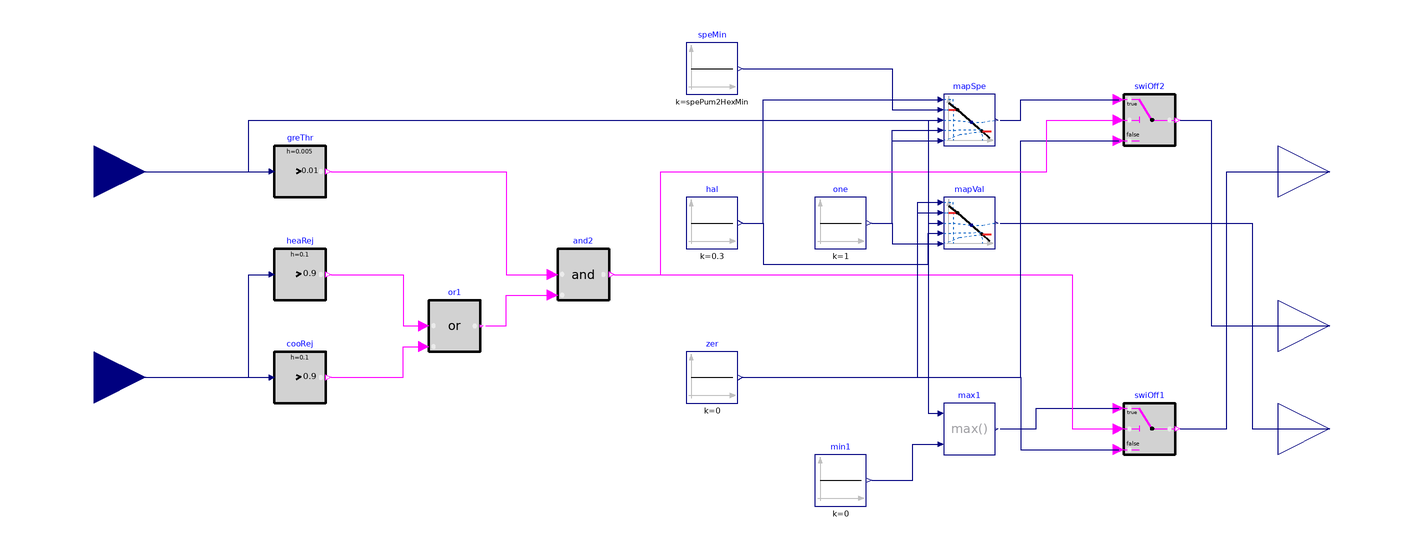

Above is the diagram view of the following Modelica model: its components placed by their Placement annotations and its connect equations drawn as lines.

model HeatExchanger
  "District heat exchanger controller"
  extends Modelica.Blocks.Icons.Block;
  parameter LDRD.EnergyTransferStations.Types.ConnectionConfiguration conCon
    "District connection configuration" annotation (Evaluate=true);
  parameter Real spePum1HexMin(
    final unit="1",
    min=0)=0.1
    "Heat exchanger primary pump minimum speed (fractional)"
    annotation (Dialog(enable=not have_val1Hex));
  parameter Real spePum2HexMin(
    final unit="1",
    min=0.01)=0.1
    "Heat exchanger secondary pump minimum speed (fractional)";
  Buildings.Controls.OBC.CDL.Interfaces.RealInput yValIso[2]
    "Isolation valves return position (index 1 for condenser)"
    annotation (Placement(transformation(extent={{-260,-60},{-220,-20}}),
                                                                       iconTransformation(extent={{-140,-70},{-100,-30}})));
  Buildings.Controls.OBC.CDL.Interfaces.RealOutput y1Hex(
    final unit="1")
    "District heat exchanger primary control signal"
    annotation (Placement(transformation(extent={{220,20},{260,60}}),
                                                                    iconTransformation(extent={{100,40},{140,80}})));
  Buildings.Controls.OBC.CDL.Interfaces.RealOutput yPum2Hex(
    final unit="1")
    "District heat exchanger secondary pump control signal"
    annotation (Placement(transformation(extent={{220,-40},{260,0}}),iconTransformation(extent={{100,-20},{140,20}})));
  Buildings.Controls.OBC.CDL.Interfaces.RealOutput yVal2Hex(
    final unit="1")
    "District heat exchanger secondary valve control signal"
    annotation (Placement(transformation(extent={{220,-80},{260,-40}}),iconTransformation(extent={{100,-80},{140,-40}})));
  Buildings.Controls.OBC.CDL.Continuous.Max max1
    "Maximum between control signal and minimum speed or opening"
    annotation (Placement(transformation(extent={{90,-70},{110,-50}})));
  Buildings.Controls.OBC.CDL.Logical.Switch swiOff1
    "Output zero if not enabled"
    annotation (Placement(transformation(extent={{160,-70},{180,-50}})));
  Buildings.Controls.OBC.CDL.Continuous.Sources.Constant min1(final k=if have_val1Hex then 0 else spePum1HexMin)
    "Minimum pump speed or actuator opening"
    annotation (Placement(transformation(extent={{40,-90},{60,-70}})));
  Buildings.Controls.OBC.CDL.Interfaces.RealInput u
    "Control signal for secondary side (from supervisory)"
    annotation (Placement(transformation(extent={{-260,20},{-220,60}}),  iconTransformation(extent={{-140,30},{-100,70}})));
  Buildings.Controls.OBC.CDL.Continuous.GreaterThreshold greThr(
    final t=0.01,
    final h=0.005)
    "Check for heat or cold rejection demand"
    annotation (Placement(transformation(extent={{-170,30},{-150,50}})));
  Buildings.Controls.OBC.CDL.Logical.And and2
    "At least one valve is open and HX circuit is enabled"
    annotation (Placement(transformation(extent={{-60,-10},{-40,10}})));
  Buildings.Controls.OBC.CDL.Continuous.GreaterThreshold heaRej(
    final t=0.9,
    final h=0.1)
    "Heat rejection if condenser isolation valve is open"
    annotation (Placement(transformation(extent={{-170,-10},{-150,10}})));
  Buildings.Controls.OBC.CDL.Continuous.GreaterThreshold cooRej(
    final t=0.9,
    final h=0.1)
    "Cold rejection if evaporator isolation valve is open"
    annotation (Placement(transformation(extent={{-170,-50},{-150,-30}})));
  Buildings.Controls.OBC.CDL.Logical.Or or1
    "At least one valve is open "
    annotation (Placement(transformation(extent={{-110,-30},{-90,-10}})));
  Buildings.Controls.OBC.CDL.Continuous.Sources.Constant speMin(
    final k=spePum2HexMin)
    "Minimum pump speed"
    annotation (Placement(transformation(extent={{-10,70},{10,90}})));
  Buildings.Controls.OBC.CDL.Logical.Switch swiOff2
    "Output zero if not enabled"
    annotation (Placement(transformation(extent={{160,50},{180,70}})));
  Buildings.Controls.OBC.CDL.Continuous.Line mapSpe
    "Mapping function for pump speed"
    annotation (Placement(transformation(extent={{90,50},{110,70}})));
  Buildings.Controls.OBC.CDL.Continuous.Sources.Constant one(
    final k=1)
    "One"
    annotation (Placement(transformation(extent={{40,10},{60,30}})));
  Buildings.Controls.OBC.CDL.Continuous.Sources.Constant zer(
    final k=0)
    "Zero"
    annotation (Placement(transformation(extent={{-10,-50},{10,-30}})));
  Buildings.Controls.OBC.CDL.Continuous.Sources.Constant hal(
    final k=0.3)
    "Control signal value for full opening of the valve"
    annotation (Placement(transformation(extent={{-10,10},{10,30}})));
  Buildings.Controls.OBC.CDL.Continuous.Line mapVal
    "Mapping function for valve opening"
    annotation (Placement(transformation(extent={{90,10},{110,30}})));
protected
  parameter Boolean have_val1Hex=conCon ==LDRD.EnergyTransferStations.Types.ConnectionConfiguration.TwoWayValve
    "True in case of control valve on district side, false in case of a pump";
equation
  connect(swiOff1.y,y1Hex)
    annotation (Line(points={{182,-60},{200,-60},{200,40},{240,40}},color={0,0,127}));
  connect(max1.y,swiOff1.u1)
    annotation (Line(points={{112,-60},{126,-60},{126,-52},{158,-52}},color={0,0,127}));
  connect(u,greThr.u)
    annotation (Line(points={{-240,40},{-172,40}},  color={0,0,127}));
  connect(greThr.y,and2.u1)
    annotation (Line(points={{-148,40},{-80,40},{-80,0},{-62,0}},    color={255,0,255}));
  connect(and2.y,swiOff1.u2)
    annotation (Line(points={{-38,0},{140,0},{140,-60},{158,-60}},  color={255,0,255}));
  connect(cooRej.y,or1.u2)
    annotation (Line(points={{-148,-40},{-120,-40},{-120,-28},{-112,-28}},
                                                                      color={255,0,255}));
  connect(heaRej.y,or1.u1)
    annotation (Line(points={{-148,0},{-120,0},{-120,-20},{-112,-20}},color={255,0,255}));
  connect(or1.y,and2.u2)
    annotation (Line(points={{-88,-20},{-80,-20},{-80,-8},{-62,-8}},
                                                                  color={255,0,255}));
  connect(min1.y,max1.u2)
    annotation (Line(points={{62,-80},{78,-80},{78,-66},{88,-66}},  color={0,0,127}));
  connect(swiOff2.y,yPum2Hex)
    annotation (Line(points={{182,60},{194,60},{194,-20},{240,-20}},  color={0,0,127}));
  connect(one.y,mapSpe.x2)
    annotation (Line(points={{62,20},{70,20},{70,56},{88,56}},    color={0,0,127}));
  connect(one.y,mapSpe.f2)
    annotation (Line(points={{62,20},{70,20},{70,52},{88,52}},    color={0,0,127}));
  connect(u,mapSpe.u)
    annotation (Line(points={{-240,40},{-180,40},{-180,60},{88,60}},    color={0,0,127}));
  connect(speMin.y,mapSpe.f1)
    annotation (Line(points={{12,80},{70,80},{70,64},{88,64}},    color={0,0,127}));
  connect(mapSpe.y,swiOff2.u1)
    annotation (Line(points={{112,60},{120,60},{120,68},{158,68}},    color={0,0,127}));
  connect(zer.y,swiOff2.u3)
    annotation (Line(points={{12,-40},{120,-40},{120,52},{158,52}},color={0,0,127}));
  connect(zer.y,swiOff1.u3)
    annotation (Line(points={{12,-40},{120,-40},{120,-68},{158,-68}},
                                                                   color={0,0,127}));
  connect(hal.y,mapSpe.x1)
    annotation (Line(points={{12,20},{20,20},{20,68},{88,68}},    color={0,0,127}));
  connect(u,mapVal.u)
    annotation (Line(points={{-240,40},{-180,40},{-180,60},{84,60},{84,20},{88,20}},      color={0,0,127}));
  connect(zer.y,mapVal.x1)
    annotation (Line(points={{12,-40},{80,-40},{80,28},{88,28}},color={0,0,127}));
  connect(zer.y,mapVal.f1)
    annotation (Line(points={{12,-40},{80,-40},{80,24},{88,24}},color={0,0,127}));
  connect(one.y,mapVal.f2)
    annotation (Line(points={{62,20},{70,20},{70,12},{88,12}},  color={0,0,127}));
  connect(hal.y,mapVal.x2)
    annotation (Line(points={{12,20},{20,20},{20,4},{84,4},{84,16},{88,16}},    color={0,0,127}));
  connect(mapVal.y,yVal2Hex)
    annotation (Line(points={{112,20},{210,20},{210,-60},{240,-60}},  color={0,0,127}));
  connect(and2.y,swiOff2.u2)
    annotation (Line(points={{-38,0},{-20,0},{-20,40},{130,40},{130,60},{158,60}},      color={255,0,255}));
  connect(u, max1.u1)
    annotation (Line(points={{-240,40},{-180,40},{-180,60},{84,60},{84,-54},{88,-54}},     color={0,0,127}));
  connect(yValIso[1], heaRej.u)
    annotation (Line(points={{-240,-50},{-238,-40},{-180,-40},{-180,0},{-172,0}}, color={0,0,127}));
  connect(yValIso[2], cooRej.u) annotation (Line(points={{-240,-30},{-240,-40},{-172,-40}}, color={0,0,127}));
  annotation (
    Diagram(
      coordinateSystem(
        preserveAspectRatio=false,
        extent={{-220,-120},{220,120}})),
    defaultComponentName="con",
    Documentation(
      revisions="<html>
<ul>
<li>
July 31, 2020, by Antoine Gautier:<br/>
First implementation.
</li>
</ul>
</html>",
      info="<html>
<p>
This block implements the control logic for the district heat exchanger,
which realizes the interface between the building system and the district system.
</p>
<p>
The input signal <code>u</code> is yielded by the supervisory controller, see
<a href=\"modelica://Buildings.Experimental.DHC.EnergyTransferStations.Combined.Generation5.Controls.Supervisory\">
Buildings.Experimental.DHC.EnergyTransferStations.Combined.Generation5.Controls.Supervisory</a>.
The primary and secondary circuits are enabled to operate if this input signal
is greater than zero and the return position of at least one isolation valve
is greater than 90%.
When enabled,
</p>
<ul>
<li>
the secondary circuit is controlled based on the input signal <code>u</code>,
which is mapped to modulate in sequence the mixing valve
(from full bypass to closed bypass for a control signal varying between
0% and 30%) and the pump speed (from the minimum to the maximum value
for a control signal varying between 30% and 100%),
</li>
<li>
the primary pump speed (or valve opening) is directly modulated with
the input signal <code>u</code>.
</li>
</ul>
<p>
Note that the valve on the secondary side is needed to stabilize the control
of the system when the secondary mass flow rate required to meet the heat or
cold rejection demand is below the flow rate corresponding to the minimum pump speed.
</p>
</html>"));
end HeatExchanger;